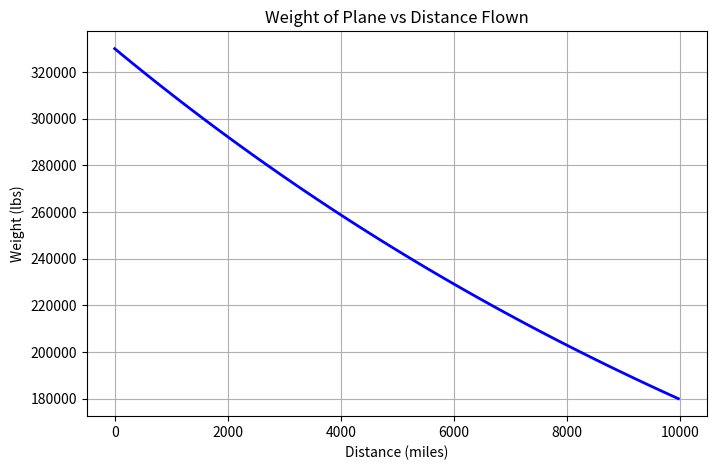

Write Python code to recreate this figure. (Note: this script raises an exception after producing the figure.)
import matplotlib.pyplot as plt
import numpy as np

c = 0.8
V = 500
LD = 26.29
w0 = 330000
w1 = 180000

x = np.linspace(0, 9963.2, 100)
W = w0 * np.exp(- (c * x) / (V * LD))

plt.figure(figsize=(8,5))
plt.plot(x, W, 'b-', linewidth=2)
plt.title("Weight of Plane vs Distance Flown")
plt.xlabel("Distance (miles)")
plt.ylabel("Weight (lbs)")
plt.grid(True)
plt.savefig('/Users/keivanjamali/Projects/Pure-Python/P6/03-AirP/HW2/weight_vs_distance.png')
